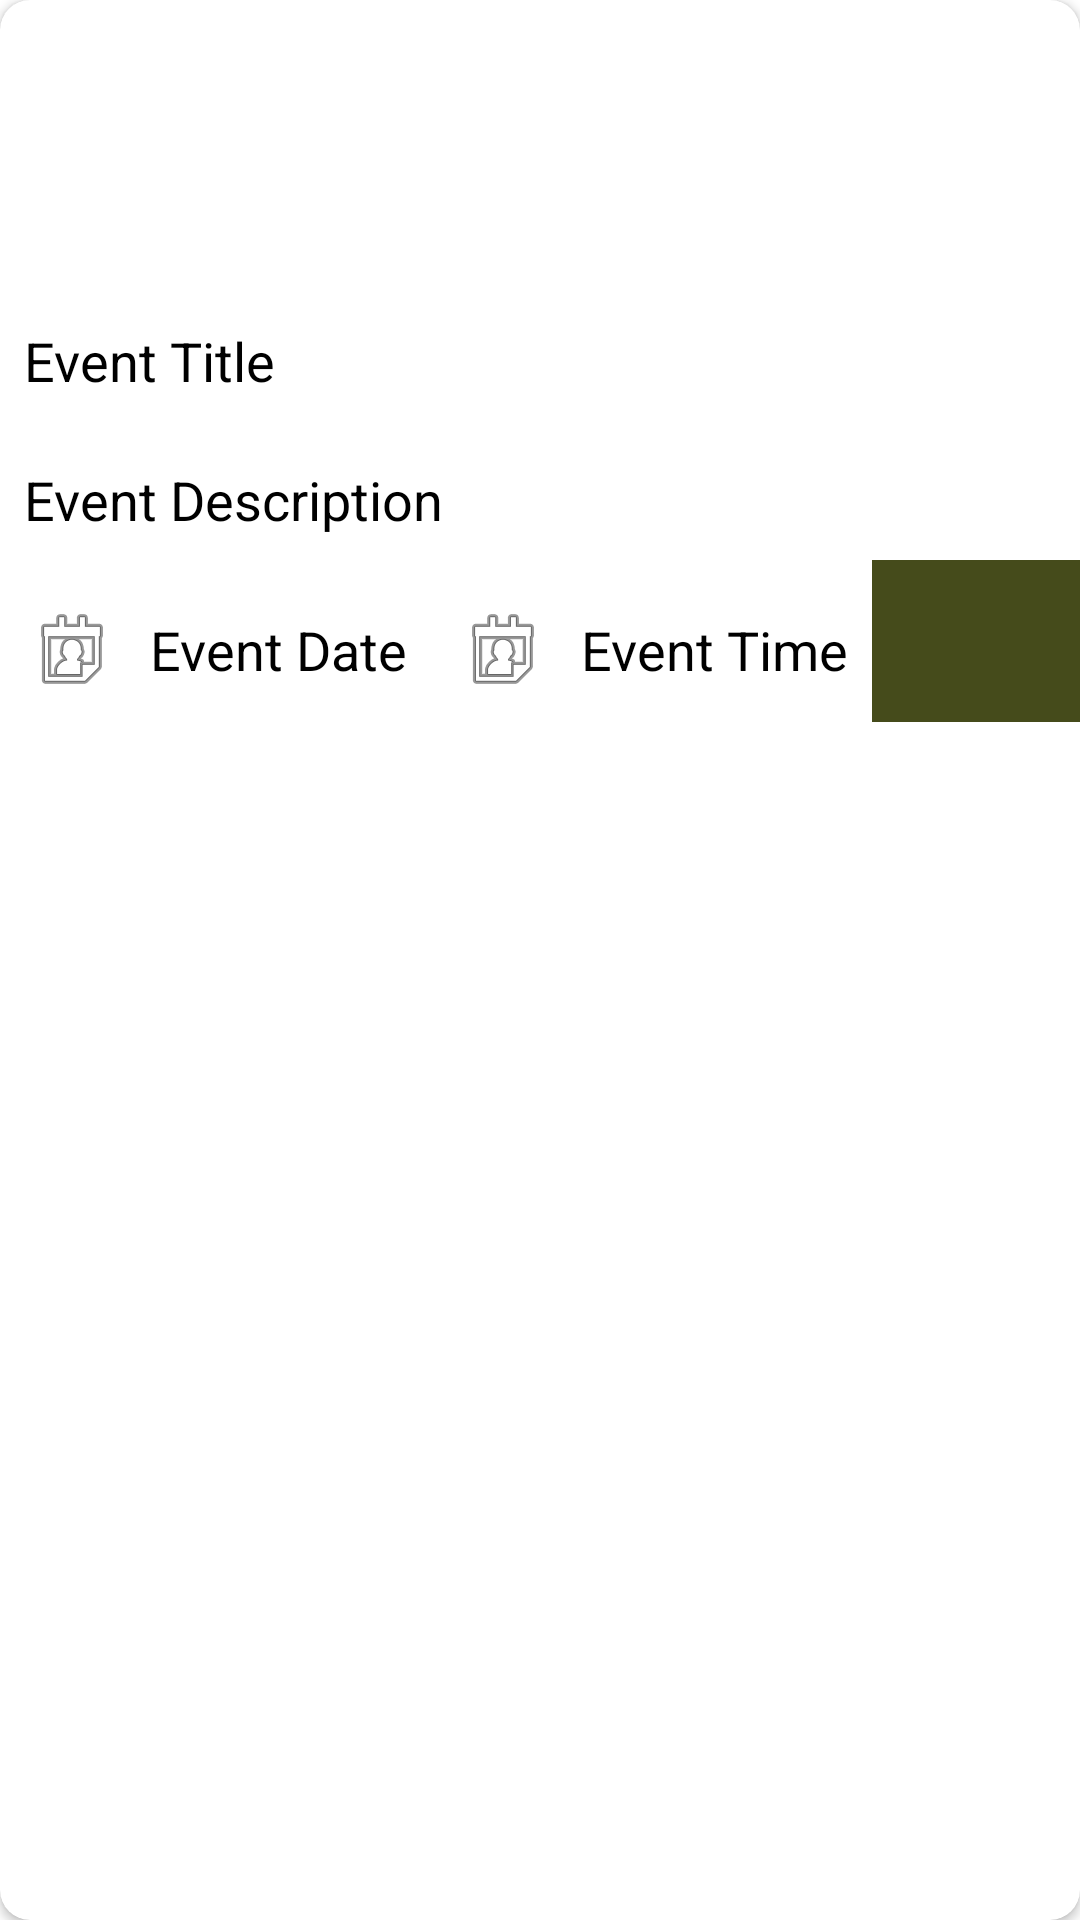

Layout XML and referenced resources for this Android screen:
<!-- AndroidManifest.xml: application theme Theme.UATApplication -->
<!-- res/layout/event_row.xml -->
<?xml version="1.0" encoding="utf-8"?>
<androidx.cardview.widget.CardView xmlns:android="http://schemas.android.com/apk/res/android"
    xmlns:app="http://schemas.android.com/apk/res-auto"
    android:layout_width="match_parent"
    android:layout_height="wrap_content"
    android:layout_margin="10dp"
    android:orientation="vertical"
    app:cardCornerRadius="10dp"
    app:cardBackgroundColor="@color/white">

    <LinearLayout
        android:layout_width="match_parent"
        android:layout_height="wrap_content"
        android:orientation="vertical">

        <ImageView
            android:id="@+id/ivImage"
            android:layout_width="match_parent"
            android:layout_height="100dp"
            android:background="@mipmap/ic_launcher" />


        <TextView
            android:id="@+id/tvEventTitle"
            android:layout_width="match_parent"
            android:layout_height="wrap_content"
            android:padding="8dp"
            android:text="Event Title"

            android:textColor="@color/black"
            android:textSize="18sp" />

        <TextView
            android:id="@+id/tvEventDescription"
            android:layout_width="match_parent"
            android:layout_height="wrap_content"
            android:layout_marginTop="6dp"
            android:padding="8dp"
            android:text="Event Description"
            android:textColor="@color/black"
            android:textSize="18sp" />


        <LinearLayout
            android:layout_width="match_parent"
            android:layout_height="wrap_content"
            android:orientation="horizontal">

            <LinearLayout
                android:layout_width="0dp"
                android:layout_height="wrap_content"
                android:layout_marginTop="6dp"
                android:layout_weight="0.5"
                android:orientation="horizontal"
                android:padding="8dp">

                <ImageView
                    android:layout_width="0dp"
                    android:layout_height="wrap_content"
                    android:layout_weight="0.15"
                    android:src="@android:drawable/ic_menu_my_calendar" />

                <TextView
                    android:id="@+id/tvEventDate"
                    android:layout_width="0dp"
                    android:layout_height="match_parent"
                    android:layout_weight="0.85"
                    android:gravity="center|left"
                    android:paddingLeft="10dp"
                    android:text="Event Date"
                    android:textColor="@color/black"
                    android:textSize="18sp" />

            </LinearLayout>

            <LinearLayout
                android:layout_width="0dp"
                android:layout_height="wrap_content"
                android:layout_marginTop="6dp"
                android:layout_weight="0.5"
                android:orientation="horizontal"
                android:padding="8dp">

                <ImageView
                    android:layout_width="0dp"
                    android:layout_height="wrap_content"
                    android:layout_weight="0.15"
                    android:src="@android:drawable/ic_menu_my_calendar" />

                <TextView
                    android:id="@+id/tvEventTime"
                    android:layout_width="0dp"
                    android:layout_height="match_parent"
                    android:layout_weight="0.85"
                    android:gravity="center|left"
                    android:paddingLeft="10dp"
                    android:text="Event Time"
                    android:textColor="@color/black"
                    android:textSize="18sp" />
            </LinearLayout>
            <TextView
                android:id="@+id/tvRequestEvent"
                android:layout_width="match_parent"
                android:layout_height="match_parent"
                android:text="REQUEST FOR AN EVENT"
                android:padding="8dp"
                android:gravity="center"
                android:background="#454B1B"
                android:textColor="@color/white"
                android:textSize="18sp"
                android:textStyle="bold"

                />


        </LinearLayout>

    </LinearLayout>


</androidx.cardview.widget.CardView>
<!-- resources referenced by this layout -->
<resources>
  <style name="Theme.UATApplication" parent="Theme.MaterialComponents.DayNight.DarkActionBar">
          
          <item name="colorPrimary">@color/purple_500</item>
          <item name="colorPrimaryVariant">@color/purple_700</item>
          <item name="colorOnPrimary">@color/white</item>
          
          <item name="colorSecondary">@color/teal_200</item>
          <item name="colorSecondaryVariant">@color/teal_700</item>
          <item name="colorOnSecondary">@color/black</item>
          
          <item name="android:statusBarColor">?attr/colorPrimaryVariant</item>
          
      </style>
  <!-- not gathered from this repository: default colours our renderer supplied (Android Studio template values) -->
  <color name="purple_500">#FF6200EE</color>
  <color name="purple_700">#FF3700B3</color>
  <color name="teal_200">#FF03DAC5</color>
  <color name="teal_700">#FF018786</color>
  <color name="black">#FF000000</color>
  <color name="white">#FFFFFFFF</color>
</resources>
